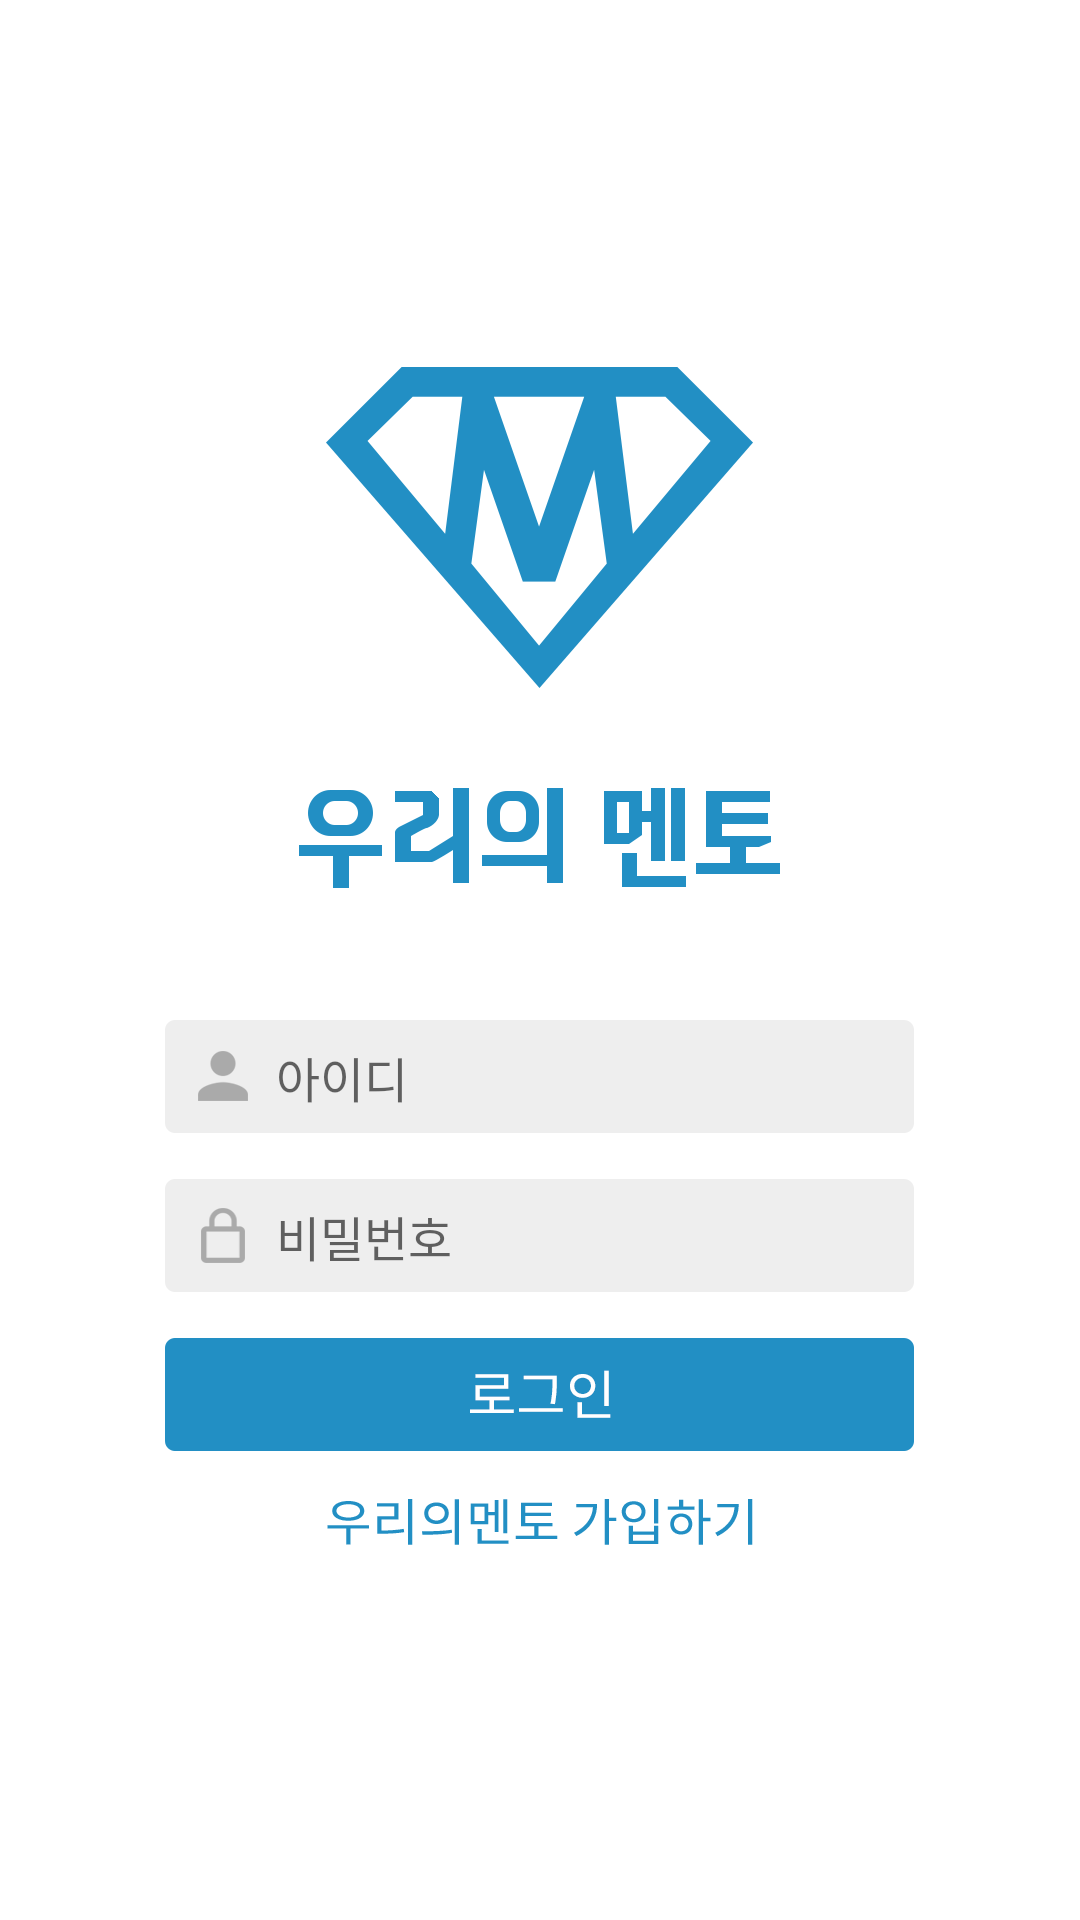

This screen was rendered from an Android layout file. Write that file and the resources it references.
<!-- AndroidManifest.xml: application theme AppTheme -->
<!-- res/layout/activity_login.xml -->
<?xml version="1.0" encoding="utf-8"?>


    <RelativeLayout xmlns:android="http://schemas.android.com/apk/res/android"
        xmlns:tools="http://schemas.android.com/tools"
        android:layout_width="match_parent"
        android:layout_height="match_parent"
        android:background="#ffffff"
        android:paddingBottom="@dimen/activity_vertical_margin"
        android:paddingLeft="@dimen/activity_horizontal_margin"
        android:paddingRight="@dimen/activity_horizontal_margin"
        android:paddingTop="@dimen/activity_vertical_margin">

        <ImageView
            android:id="@+id/login_ourmento_title_image"
            android:layout_width="wrap_content"
            android:layout_height="wrap_content"
            android:layout_alignParentTop="true"
            android:layout_centerHorizontal="true"
            android:layout_marginTop="120dp"
            android:background="#ffffff"
            android:src="@drawable/login_ourmento_title_image" />

        <ImageView
            android:id="@+id/login_ourmento_title"
            android:layout_width="wrap_content"
            android:layout_height="wrap_content"
            android:layout_below="@id/login_ourmento_title_image"
            android:layout_centerHorizontal="true"
            android:layout_marginTop="29dp"
            android:background="#ffffff"
            android:src="@drawable/login_ourmento_title" />

        <EditText
            android:id="@+id/login_ourmento_id"
            android:layout_width="wrap_content"
            android:layout_height="wrap_content"
            android:layout_below="@id/login_ourmento_title"
            android:layout_centerHorizontal="true"
            android:layout_marginTop="42dp"
            android:background="@drawable/login_id_bg"
            android:drawableLeft="@drawable/login_id_icon"
            android:hint="  아이디"
            android:paddingLeft="10dp"
            android:singleLine="true"
            android:textColor="#AAAAAA"
            android:textSize="16sp" />

        <EditText
            android:id="@+id/login_ourmento_password01"
            android:layout_width="wrap_content"
            android:layout_height="wrap_content"
            android:layout_below="@id/login_ourmento_id"
            android:layout_centerHorizontal="true"
            android:layout_marginTop="15dp"
            android:background="@drawable/login_id_bg"
            android:drawableLeft="@drawable/login_pw_icon"
            android:hint="  비밀번호"
            android:inputType="textPassword"
            android:paddingLeft="10dp"
            android:singleLine="true"
            android:textColor="#AAAAAA"
            android:textSize="16sp" />

        <ImageView
            android:id="@+id/login_ok"
            android:layout_width="wrap_content"
            android:layout_height="wrap_content"
            android:layout_below="@id/login_ourmento_password01"
            android:layout_centerHorizontal="true"
            android:layout_marginTop="15dp"
            android:src="@drawable/login_btn_login" />

        <ImageView
            android:id="@+id/login_to_join"
            android:layout_width="wrap_content"
            android:layout_height="wrap_content"
            android:layout_below="@id/login_ok"
            android:layout_centerHorizontal="true"
            android:layout_marginTop="15dp"
            android:src="@drawable/login_btn_signup" />
    </RelativeLayout>
<!-- resources referenced by this layout -->
<resources>
  <!-- drawable login_btn_login: png bitmap (drawable-xxhdpi, 5065 bytes) -->
  <!-- drawable login_btn_signup: png bitmap (drawable-xxhdpi, 5416 bytes) -->
  <!-- drawable login_id_bg: png bitmap (drawable-xxhdpi, 3589 bytes) -->
  <!-- drawable login_id_icon: png bitmap (drawable-xxhdpi, 3604 bytes) -->
  <!-- drawable login_ourmento_title: png bitmap (drawable-xxhdpi, 6042 bytes) -->
  <!-- drawable login_ourmento_title_image: png bitmap (drawable-xxhdpi, 13689 bytes) -->
  <!-- drawable login_pw_icon: png bitmap (drawable-xxhdpi, 3592 bytes) -->
  <style name="AppTheme" parent="Theme.AppCompat.Light.NoActionBar">
          
          <item name="colorPrimary">@color/colorPrimary</item>
          <item name="colorPrimaryDark">@color/colorPrimaryDark</item>
          <item name="colorAccent">#228FC4</item>
      </style>
  <!-- not gathered from this repository: default colours our renderer supplied (Android Studio template values) -->
  <color name="colorPrimary">#FF6200EE</color>
  <color name="colorPrimaryDark">#FF3700B3</color>
</resources>
